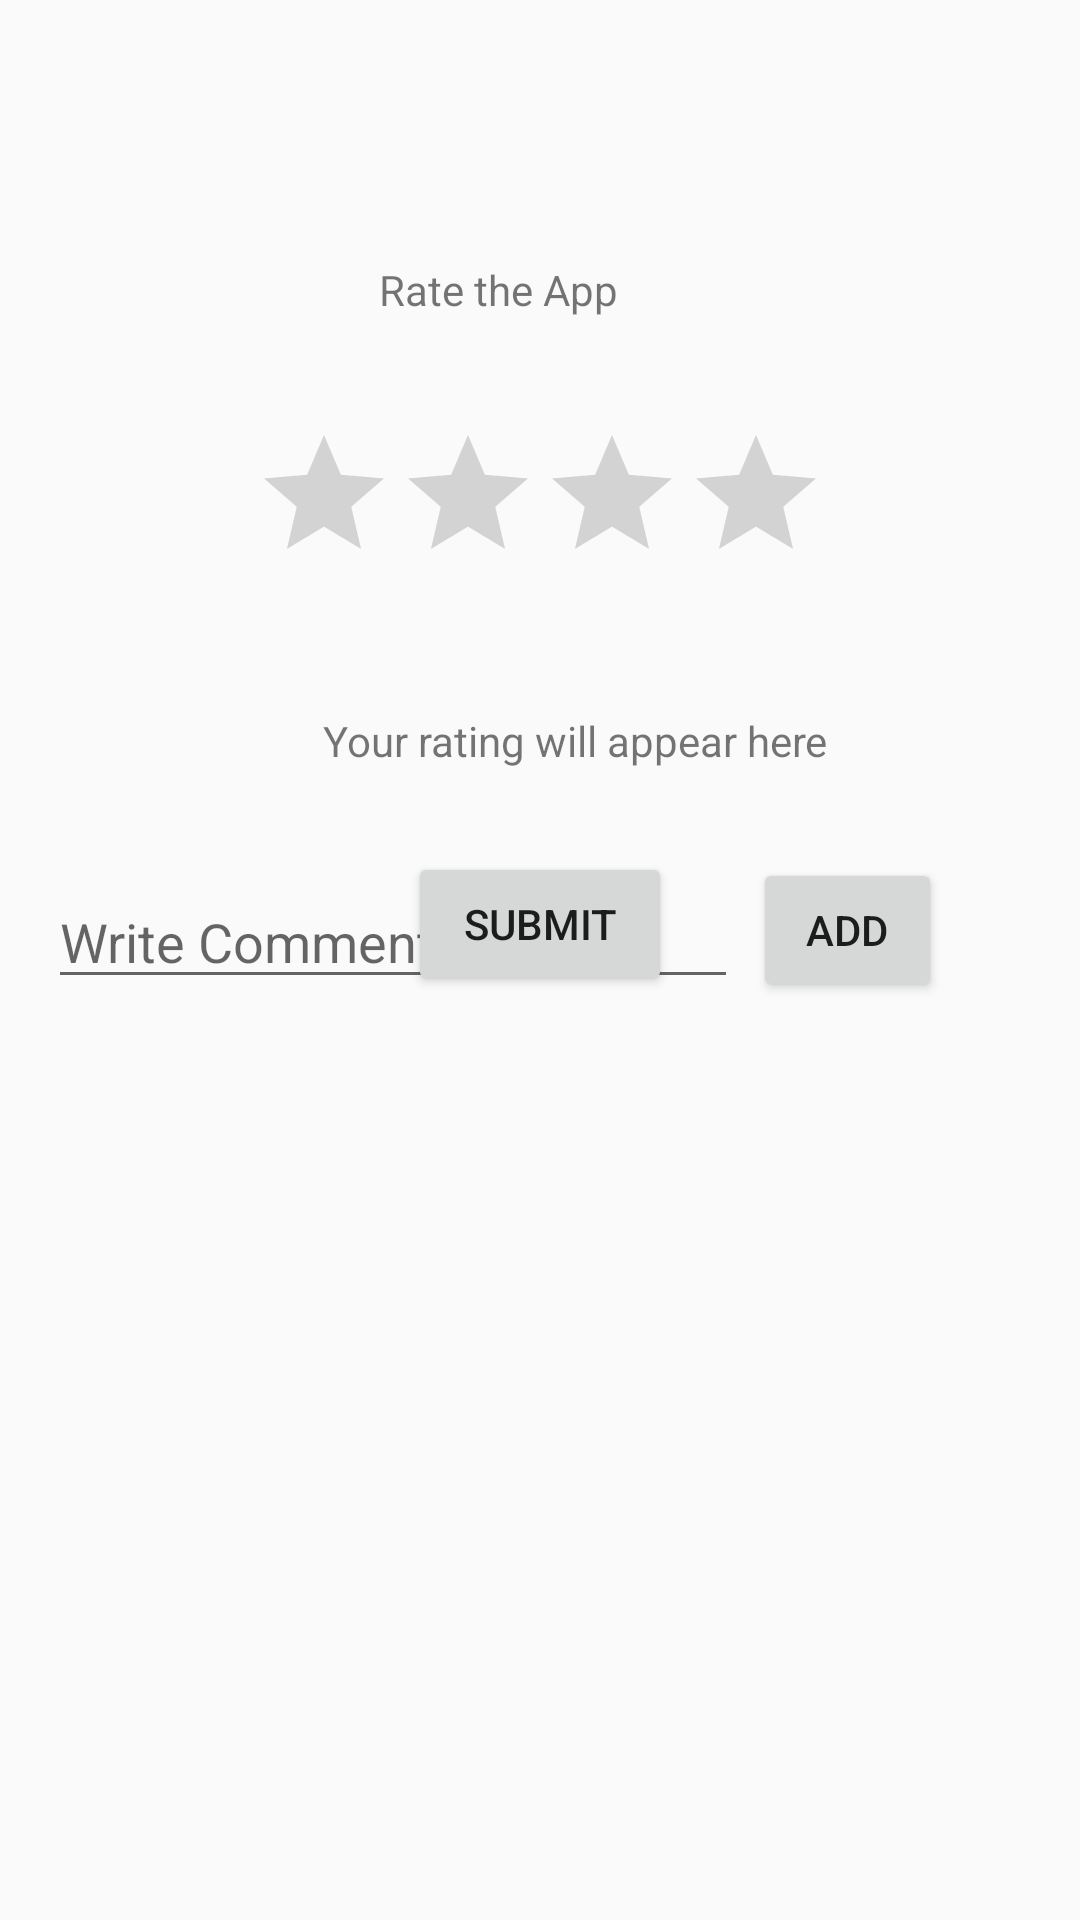

Produce the Android XML layout that renders to this screen, including the resource entries it uses.
<!-- AndroidManifest.xml: application theme AppTheme.NoActionBar -->
<!-- res/layout/activity_rating.xml -->
<?xml version="1.0" encoding="utf-8"?>
<RelativeLayout xmlns:android="http://schemas.android.com/apk/res/android"
    xmlns:app="http://schemas.android.com/apk/res-auto"
    xmlns:tools="http://schemas.android.com/tools"
    android:layout_width="match_parent"
    android:layout_height="match_parent"
    tools:context=".Rating">

    <include
        android:id="@+id/app_bar"
        layout="@layout/app_bar">

    </include>


    <RatingBar
        android:id="@+id/rating_rating_bar"
        android:layout_width="wrap_content"
        android:layout_height="wrap_content"
        android:layout_alignParentTop="true"
        android:layout_centerHorizontal="true"
        android:layout_marginTop="141dp"
        android:numStars="4"
        android:stepSize=".5" />

    <Button
        android:id="@+id/submit_button"
        android:layout_width="wrap_content"
        android:layout_height="wrap_content"
        android:layout_alignParentTop="true"
        android:layout_centerHorizontal="true"
        android:layout_marginTop="284dp"
        android:text="Submit" />

    <TextView
        android:id="@+id/rating_display_text_View"
        android:layout_width="wrap_content"
        android:layout_height="wrap_content"
        android:layout_below="@+id/submit_button"
        android:layout_alignEnd="@+id/rating_rating_bar"
        android:layout_marginTop="-95dp"
        android:text="Your rating will appear here" />

    <TextView
        android:id="@+id/tvTempat"
        android:layout_width="138dp"
        android:layout_height="wrap_content"
        android:layout_alignParentTop="true"
        android:layout_alignParentEnd="true"
        android:layout_marginTop="87dp"
        android:layout_marginEnd="125dp"
        android:gravity="center"
        android:text="Rate the App" />

    <EditText
        android:id="@+id/post_detail_comment"
        android:layout_width="match_parent"
        android:layout_height="wrap_content"
        android:layout_alignParentEnd="true"
        android:layout_alignParentBottom="true"
        android:layout_marginStart="16dp"
        android:layout_marginLeft="16dp"
        android:layout_marginEnd="114dp"
        android:layout_marginBottom="307dp"
        android:ems="10"
        android:hint="Write Comment"
        android:inputType="textPersonName" />

    <Button
        android:id="@+id/post_detail_add_comment_btn"
        android:layout_width="63dp"
        android:layout_height="wrap_content"
        android:layout_alignParentEnd="true"
        android:layout_alignParentBottom="true"
        android:layout_marginStart="8dp"
        android:layout_marginLeft="8dp"
        android:layout_marginEnd="46dp"
        android:layout_marginRight="8dp"
        android:layout_marginBottom="306dp"
        android:text="Add"
        app:layout_constraintBottom_toBottomOf="@+id/post_detail_comment"
        app:layout_constraintEnd_toEndOf="parent"
        app:layout_constraintHorizontal_bias="0.0"
        app:layout_constraintStart_toEndOf="@+id/post_detail_comment"
        app:layout_constraintTop_toTopOf="@+id/post_detail_comment"
        app:layout_constraintVertical_bias="0.529" />


    <RelativeLayout
        android:layout_width="match_parent"
        android:layout_height="251dp"
        android:layout_alignParentEnd="true"
        android:layout_alignParentBottom="true"
        android:layout_marginEnd="0dp"
        android:layout_marginBottom="5dp"
        android:orientation="horizontal">

        <androidx.recyclerview.widget.RecyclerView
            android:id="@+id/rv_comment"
            android:layout_width="match_parent"
            android:layout_height="238dp" />
    </RelativeLayout>

</RelativeLayout>
<!-- res/layout/app_bar.xml (included above) -->
<?xml version="1.0" encoding="utf-8"?>
<androidx.appcompat.widget.Toolbar xmlns:android="http://schemas.android.com/apk/res/android"
    android:layout_width="match_parent"
    android:layout_height="wrap_content"
    xmlns:app="http://schemas.android.com/apk/res-auto"
    app:popupTheme="@style/CustompopupStyle">

</androidx.appcompat.widget.Toolbar>
<!-- resources referenced by this layout -->
<resources>
  <style name="CustompopupStyle" parent="Theme.AppCompat.Light.NoActionBar">
          <item name="android:background">@color/colorAccent</item>
          <item name="overlapAnchor">false</item>
          <item name="android:dropDownVerticalOffset">-4dp</item>
      </style>
  <style name="AppTheme.NoActionBar">
          <item name="windowActionBar">false</item>
          <item name="windowNoTitle">true</item>
      </style>
  <color name="colorAccent">#43FFFFFF</color>
</resources>
